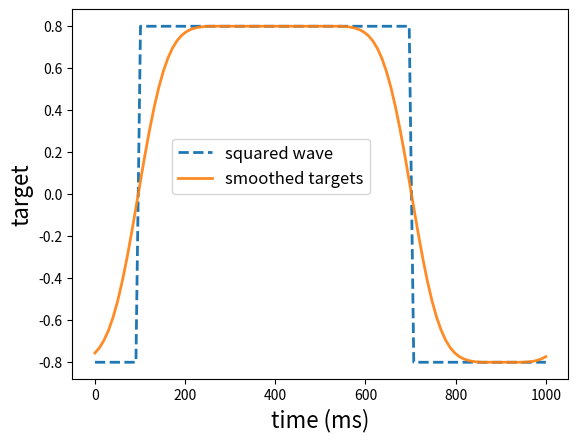

The script that saved this image:
import numpy as np
import scipy.ndimage as ndimage
import matplotlib.pyplot as plt






guassian_kernel = np.array([0.0008880585, 0.0015861066, 0.00272177, 0.00448744, 0.007108437, 0.010818767, 
                            0.015820118, 0.022226436, 0.03000255, 0.03891121, 0.048486352, 0.058048703, 
                            0.0667719, 0.073794365, 0.078357555, 0.07994048, 0.078357555, 0.073794365, 
                            0.0667719, 0.058048703, 0.048486352, 0.03891121, 0.03000255, 0.022226436, 
                            0.015820118, 0.010818767, 0.007108437, 0.00448744, 0.00272177, 0.0015861066, 
                            0.0008880585], dtype=np.float32)



t = np.linspace(0, 1000, 100)
squared_wave = np.ones(100)
squared_wave[:10] = -1
squared_wave[-30:] = -1
squared_wave *= 0.8

targets = ndimage.convolve1d(squared_wave, guassian_kernel, axis=0, mode="wrap")

plt.plot(t, squared_wave, label="squared wave", linestyle="--", linewidth=2)
plt.plot(t, targets, label="smoothed targets", linewidth=2, alpha=0.9)
plt.xlabel("time (ms)", fontsize=16)
plt.ylabel("target", fontsize=16)
plt.legend(fontsize=12, loc=(0.2, 0.5))
plt.savefig("targets.pdf", dpi=500)
# plt.show()




